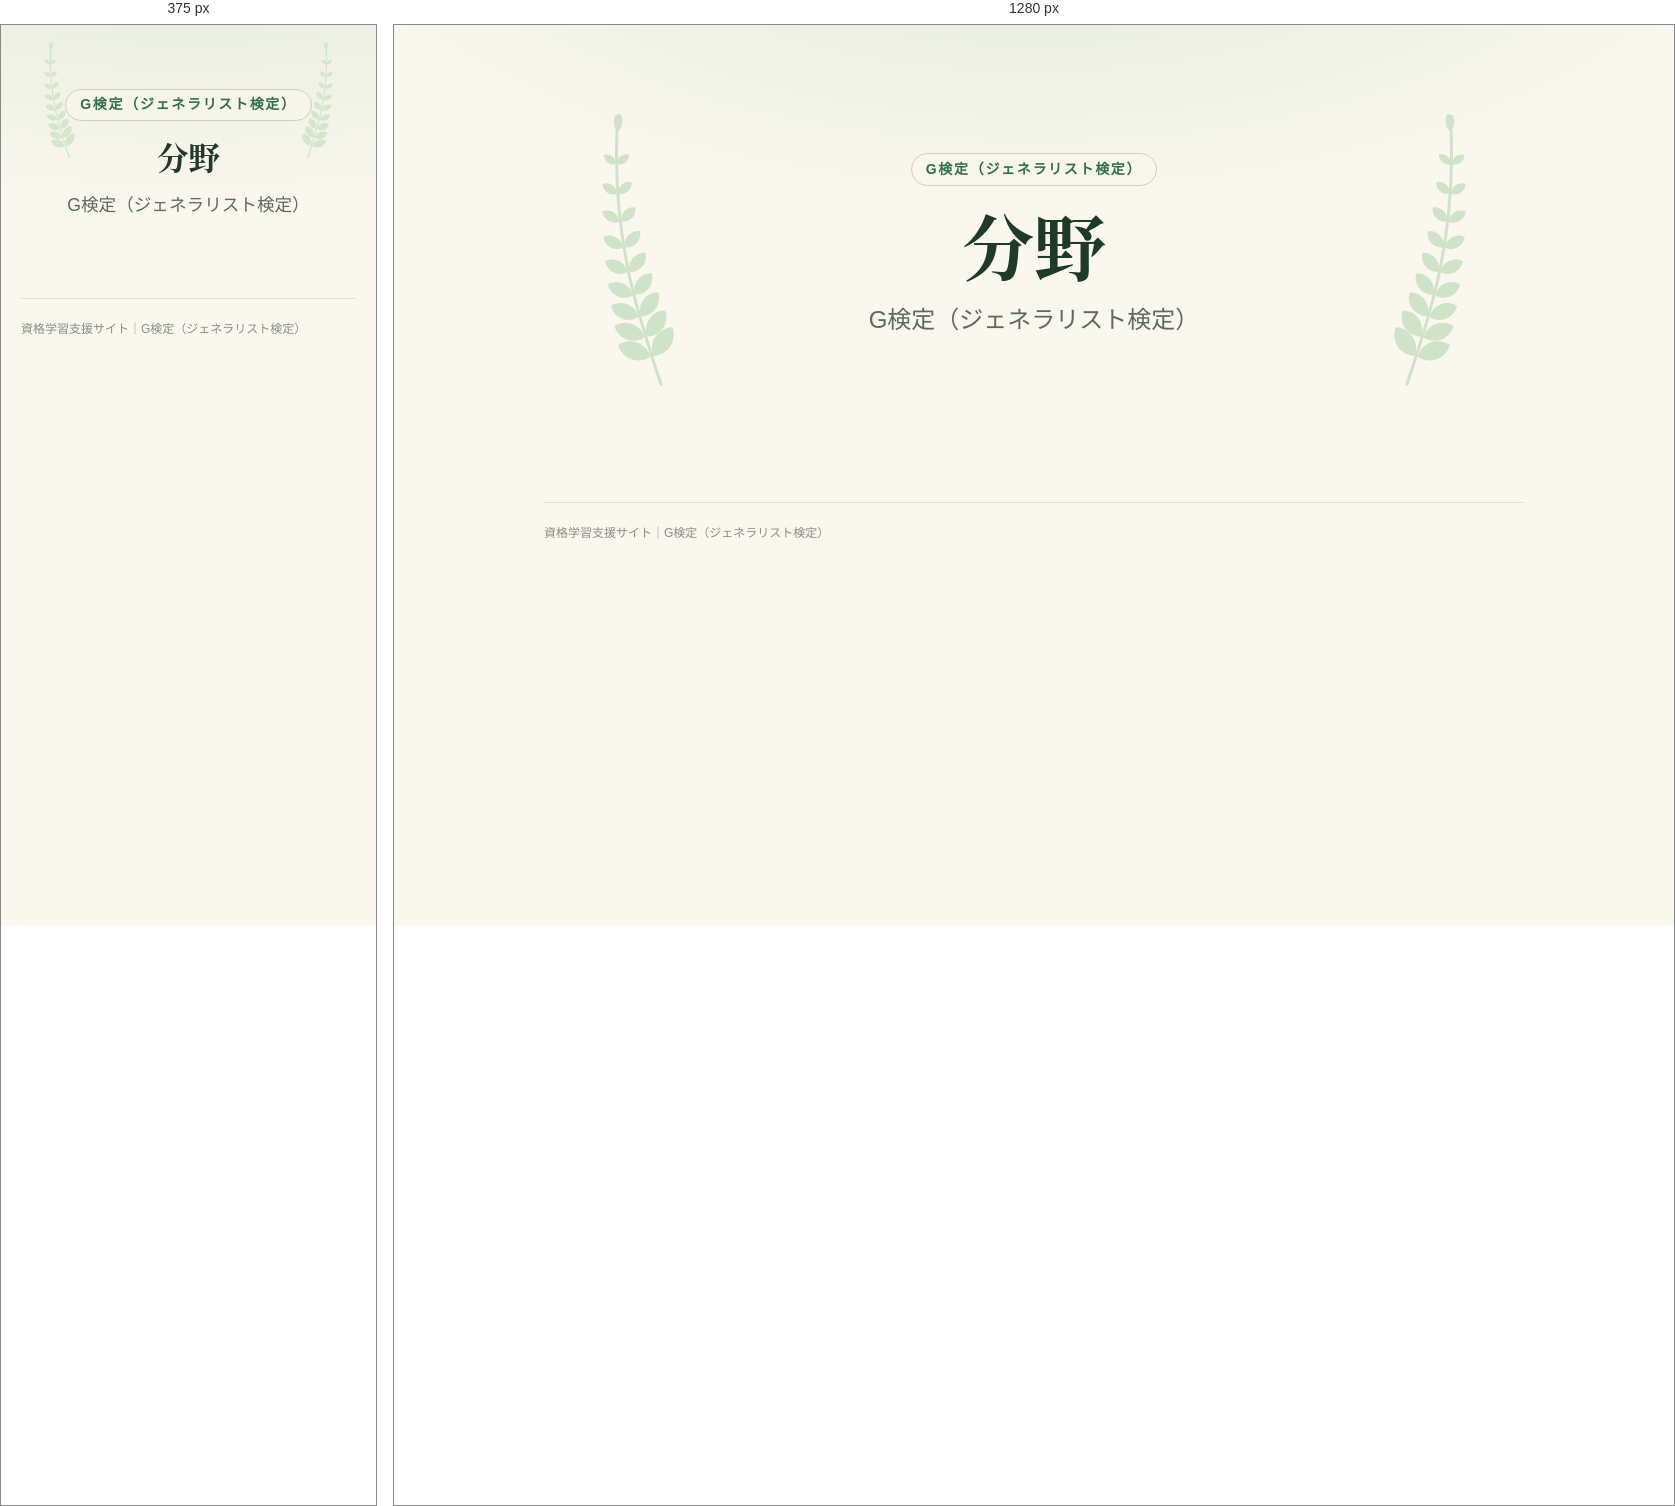
Rendered at 375 px and 1280 px, left to right.

<!-- file: field.html -->
<!doctype html>
<html lang="ja">
<head>
  <meta charset="utf-8">
  <meta name="viewport" content="width=device-width, initial-scale=1, viewport-fit=cover">
  <meta name="theme-color" content="#ffffff">
  <title>分野｜G検定（ジェネラリスト検定）</title>
  <link rel="stylesheet" href="../assets/css/site.css">
  <link rel="manifest" href="/manifest.webmanifest">
  <link rel="apple-touch-icon" href="/assets/icons/apple-touch-icon.png">
</head>

<body>
  <main>
    <!-- 中分類ページ（field.html?f=番号）。中身は catalog.js から描画する -->
    <header class="hero">
      <span class="hero-label" data-site-text="field-label">G検定（ジェネラリスト検定）</span>
      <h1 data-site-text="field-name">分野</h1>
      <p>G検定（ジェネラリスト検定）</p>
    </header>

    <div data-site-list="field" data-topic="gk"></div>

    <footer>資格学習支援サイト｜G検定（ジェネラリスト検定）</footer>
  </main>

  <script src="../assets/js/catalog.js"></script>
  <script src="../assets/js/site.js"></script>
</body>
</html>


/* @media block from site.css */
@media (max-width: 640px) {
  .hero h1 {
    font-size: clamp(1.9rem, 8.4vw, 2.5rem);
    word-break: auto-phrase;
  }

  /* 補足は1項目ずつ縦に並べる */
  .hero-meta {
    flex-direction: column;
    align-items: center;
  }

  .hero-meta > span + span::before {
    content: none;
  }

  .grid {
    grid-template-columns: 1fr;
    gap: 14px;
  }

  .card {
    min-height: 0;
  }

  .field-grid {
    grid-template-columns: repeat(2, minmax(0, 1fr));
    gap: 10px;
  }

  .field-tile {
    min-height: 124px;
    padding: 14px 14px 12px;
  }

  .field-name {
    font-size: 0.94rem;
  }

  /* スマホでは選択肢を4つずつ2段にして、カードの幅に収める */
  .field-color-menu {
    display: grid;
    grid-template-columns: repeat(4, 30px);
    gap: 8px;
    border-radius: 18px;
  }

  .field-color-menu[hidden] {
    display: none;
  }

  /* 2段目は 青・紫・着手中 の3つ。区切り線は出さない */
  .field-color-sep {
    display: none;
  }

  .list-item {
    padding: 16px 0;
  }

  .list-title {
    font-size: 1rem;
  }
}

/* @media block from site.css */
@media (max-width: 640px) {
  .garden-stats {
    grid-template-columns: repeat(2, minmax(0, 1fr));
  }

  .hero::before,
  .hero::after {
    top: 18px;
    width: 64px;
    opacity: 0.8;
  }
}

/* @media block from theme.css */
@media (max-width: 640px) {
  :root {
    --theme-size-body: 15px;
    --theme-line-height: 1.7;
  }
}